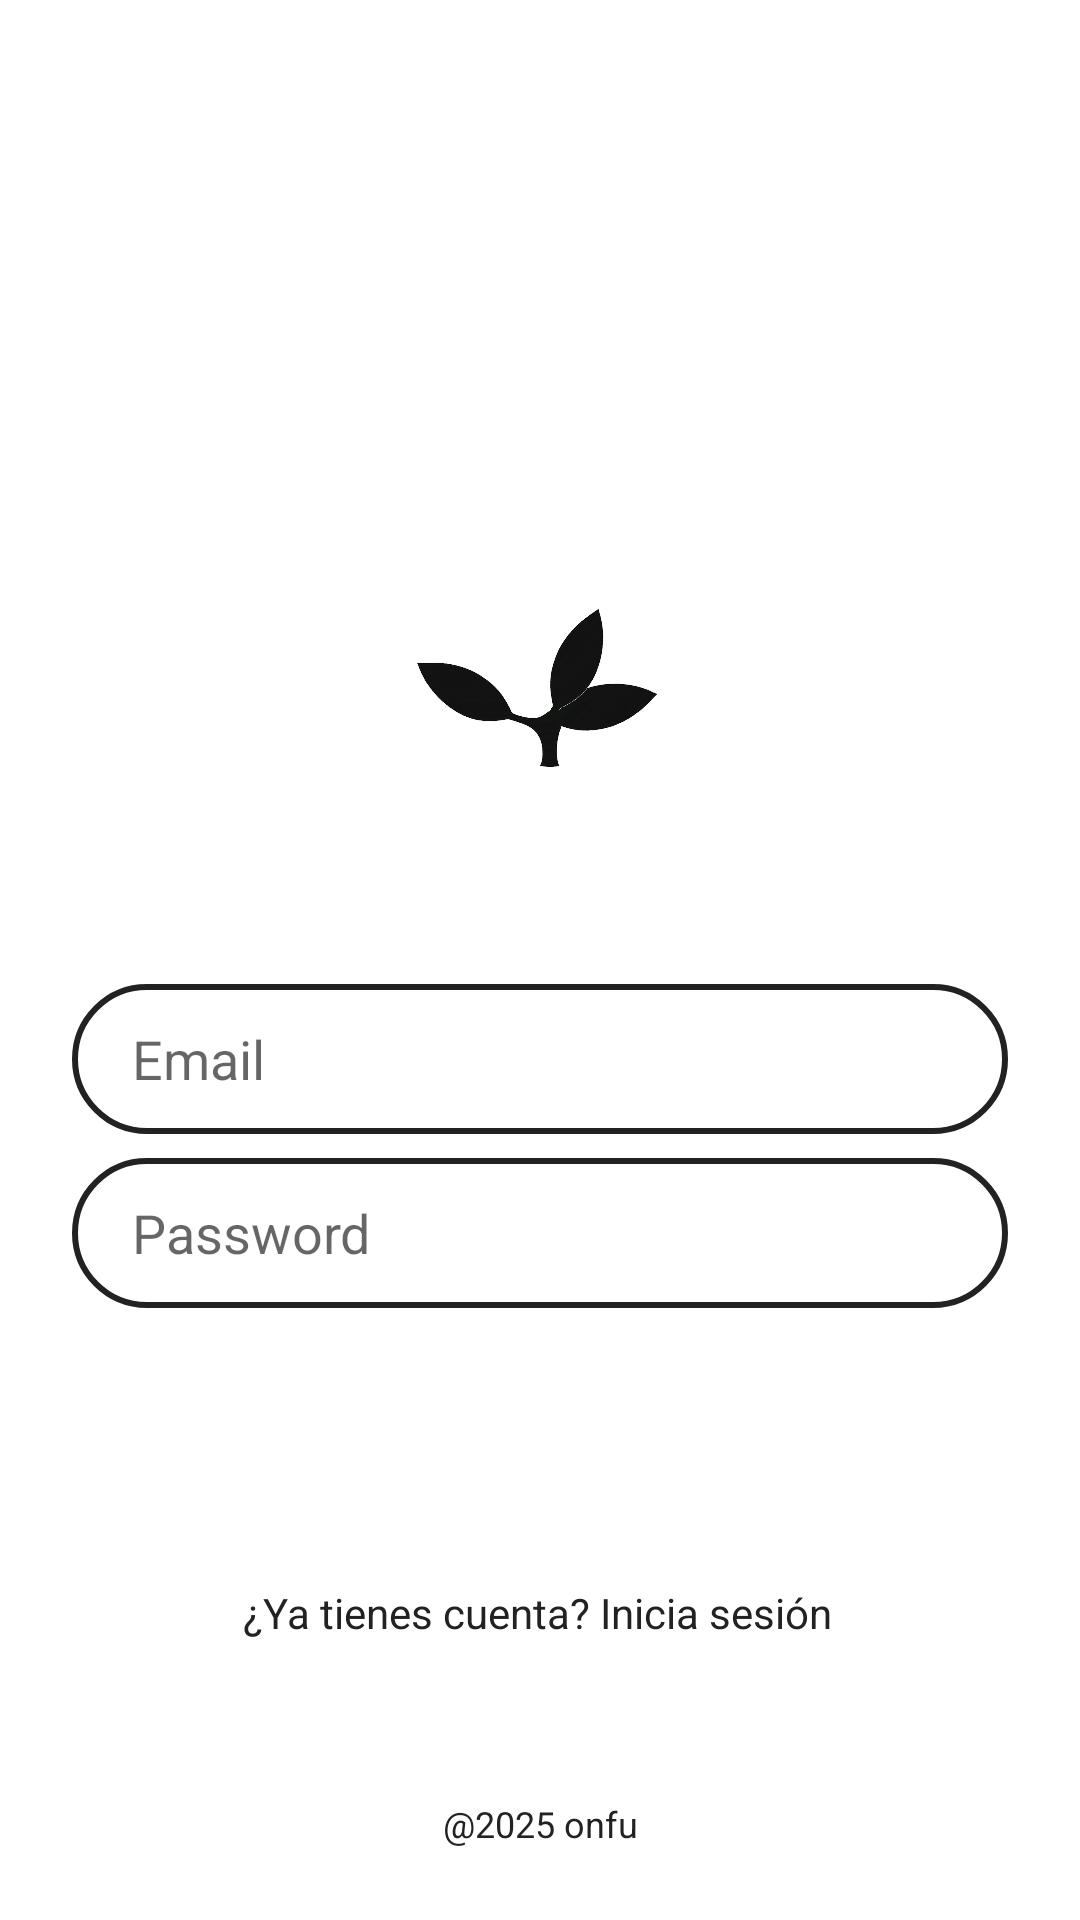

Produce the Android XML layout that renders to this screen, including the resource entries it uses.
<!-- AndroidManifest.xml: application theme Theme.Onfu -->
<!-- res/layout/fragment_register.xml -->
<?xml version="1.0" encoding="utf-8"?>
<androidx.constraintlayout.widget.ConstraintLayout xmlns:android="http://schemas.android.com/apk/res/android"
    xmlns:app="http://schemas.android.com/apk/res-auto"
    android:layout_width="match_parent"
    android:layout_height="match_parent"
    android:paddingStart="24dp"
    android:paddingEnd="24dp"
    android:background="@android:color/white">

    <ImageView
        android:id="@+id/imgLogo"
        android:layout_width="96dp"
        android:layout_height="96dp"
        android:layout_marginTop="180dp"
        android:contentDescription="Logo"
        android:src="@drawable/tempologo"
        app:layout_constraintEnd_toEndOf="parent"
        app:layout_constraintHorizontal_bias="0.498"
        app:layout_constraintStart_toStartOf="parent"
        app:layout_constraintTop_toTopOf="parent" />

    <Button
        android:id="@+id/btnRegister"
        android:layout_width="0dp"
        android:layout_height="56dp"
        android:layout_marginTop="16dp"
        android:background="@drawable/rounded_button_black"
        android:text="Register"
        android:textColor="@android:color/white"
        app:layout_constraintEnd_toEndOf="parent"
        app:layout_constraintHorizontal_bias="0.0"
        app:layout_constraintStart_toStartOf="parent"
        app:layout_constraintTop_toBottomOf="@id/etPassword" />

    <EditText
        android:id="@+id/etPassword"
        android:layout_width="0dp"
        android:layout_height="50dp"
        android:layout_marginTop="8dp"
        android:background="@drawable/rounded_input"
        android:gravity="center_vertical"
        android:hint="Password"
        android:inputType="textPassword"
        android:paddingStart="20dp"
        android:paddingEnd="20dp"
        app:layout_constraintEnd_toEndOf="parent"
        app:layout_constraintHorizontal_bias="0.0"
        app:layout_constraintStart_toStartOf="parent"
        app:layout_constraintTop_toBottomOf="@id/etEmail" />

    <TextView
        android:id="@+id/tvLoginLink"
        android:layout_width="wrap_content"
        android:layout_height="wrap_content"
        android:layout_marginTop="20dp"
        android:clickable="true"
        android:focusable="true"
        android:text="¿Ya tienes cuenta? Inicia sesión"
        android:textColor="#222222"
        android:textSize="14sp"
        app:layout_constraintEnd_toEndOf="parent"
        app:layout_constraintHorizontal_bias="0.493"
        app:layout_constraintStart_toStartOf="parent"
        app:layout_constraintTop_toBottomOf="@id/btnRegister" />

    <EditText
        android:id="@+id/etEmail"
        android:layout_width="0dp"
        android:layout_height="50dp"
        android:layout_marginTop="52dp"
        android:background="@drawable/rounded_input"
        android:gravity="center_vertical"
        android:hint="Email"
        android:inputType="textEmailAddress"
        android:paddingStart="20dp"
        android:paddingEnd="20dp"
        app:layout_constraintEnd_toEndOf="parent"
        app:layout_constraintHorizontal_bias="0.0"
        app:layout_constraintStart_toStartOf="parent"
        app:layout_constraintTop_toBottomOf="@id/imgLogo" />

    <TextView
        android:id="@+id/tvFooter"
        android:layout_width="wrap_content"
        android:layout_height="wrap_content"
        android:text="@2025 onfu"
        android:textColor="#222222"
        android:textSize="12sp"
        app:layout_constraintBottom_toBottomOf="parent"
        app:layout_constraintStart_toStartOf="parent"
        app:layout_constraintEnd_toEndOf="parent"
        android:layout_marginBottom="24dp" />

</androidx.constraintlayout.widget.ConstraintLayout>
<!-- resources referenced by this layout -->
<resources>
  <!-- drawable rounded_input (drawable) -->
  <?xml version="1.0" encoding="utf-8"?>
  <shape xmlns:android="http://schemas.android.com/apk/res/android"
      android:shape="rectangle">
      <solid android:color="@android:color/white" />
      <stroke android:width="2dp" android:color="#222222" />
      <corners android:radius="28dp" />
      <padding android:left="8dp" android:top="8dp" android:right="8dp" android:bottom="8dp" />
  </shape>
  <!-- drawable tempologo: png bitmap (drawable, 506793 bytes) -->
  <style name="Theme.Onfu" parent="Theme.AppCompat.Light.NoActionBar">
          
          <item name="android:windowBackground">@android:color/white</item>
          
          <item name="android:statusBarColor">@android:color/white</item>
          <item name="android:windowLightStatusBar">true</item>
      </style>
</resources>
